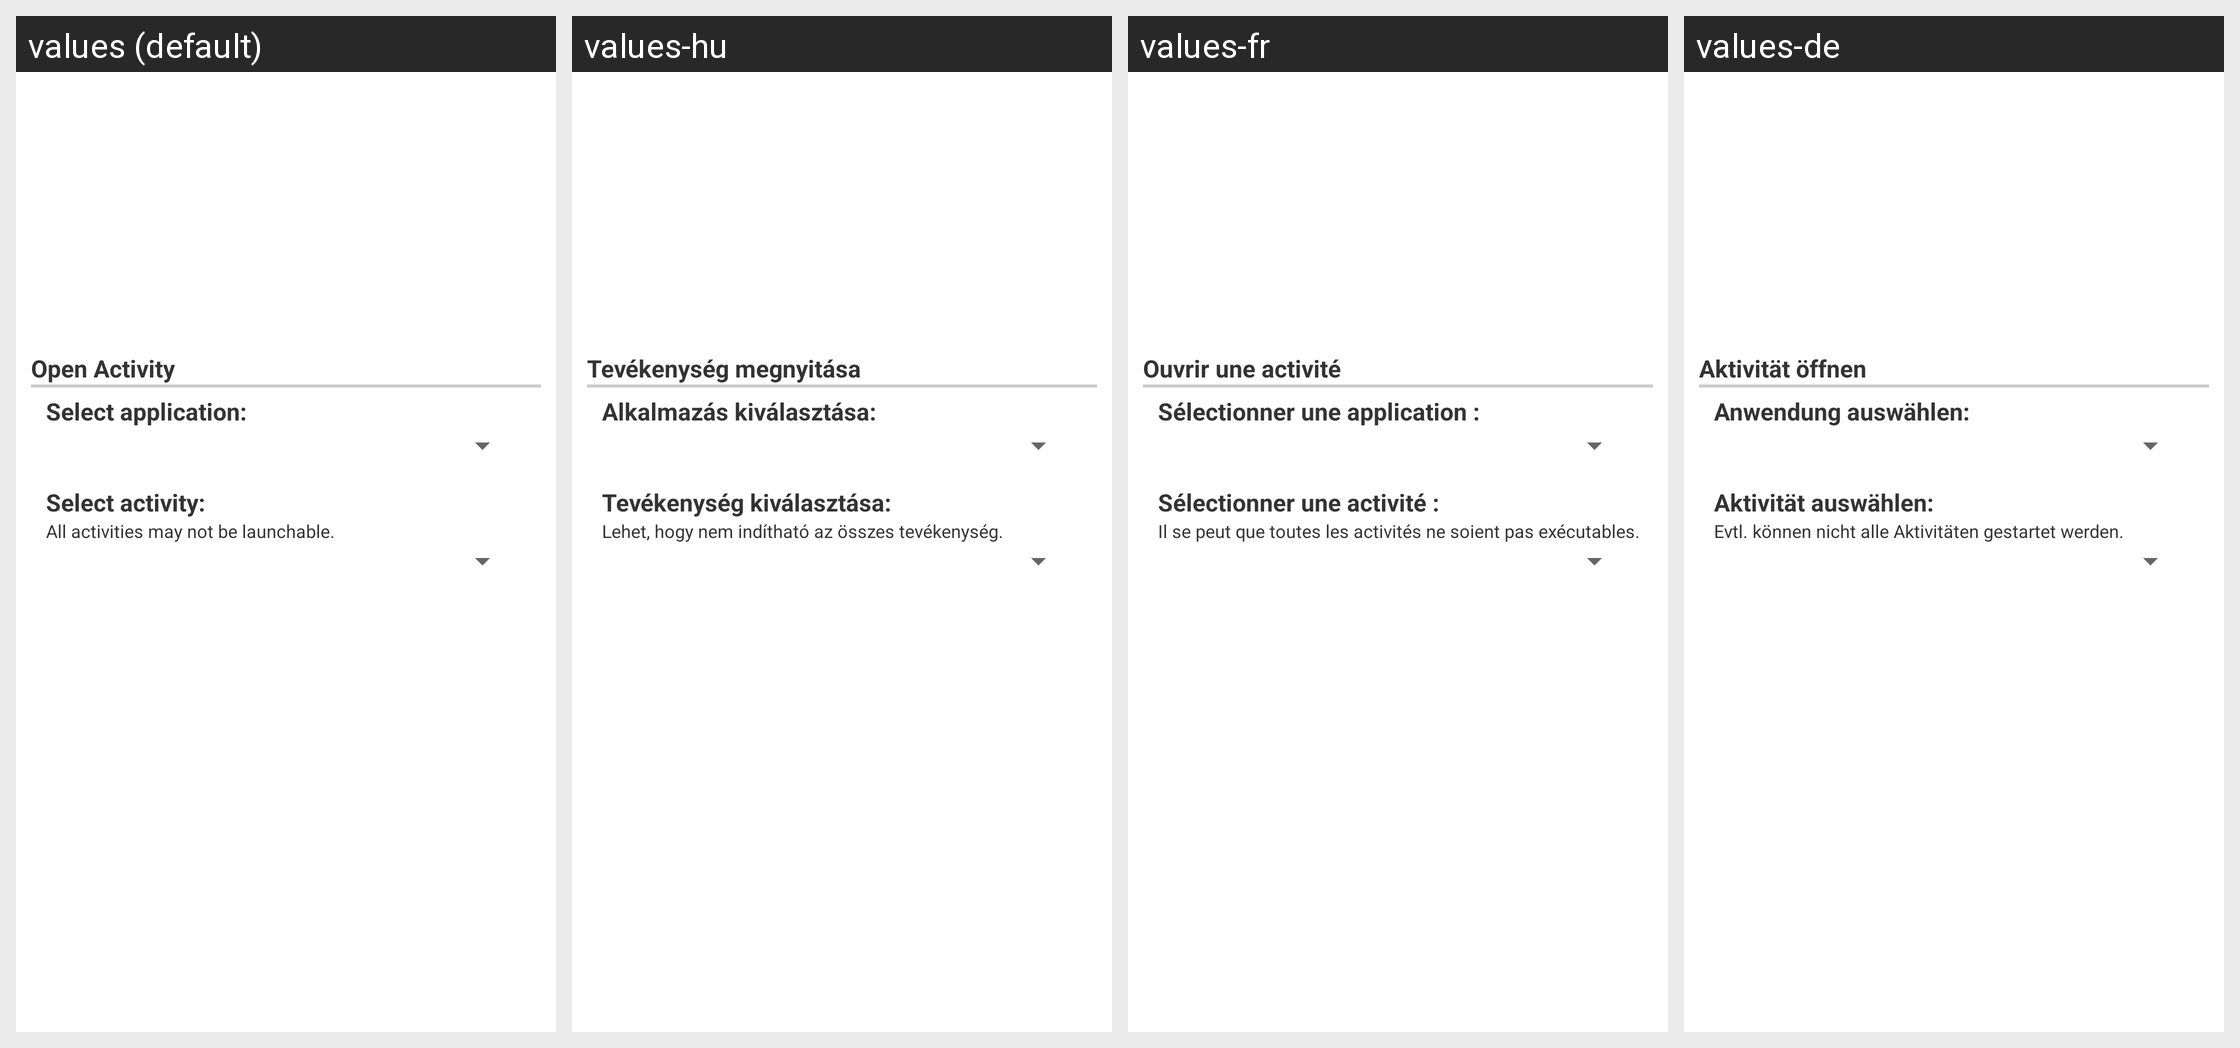

This grid shows one Android layout under several languages. Give, for every string resource on the screen, its name, the default text and each shown locale's text.
Android screen res/layout/configuration_dialog_option051.xml rendered under 4 locales, left to right: values (default), values-hu, values-fr, values-de. Device: Nexus 5 (rendered at 1080×1920; each locale shown at half size, 540×960, under a caption strip naming it); theme Theme.MaterialComponents.DayNight.NoActionBar.
Other locales in the repository, not shown: values-da, values-el, values-es, values-hr, values-it, values-ja, values-ko, values-nl, values-pl, values-pt, values-ru, values-zh-rCN, values-zh-rTW.
Strings drawn on this screen, with the default value and each locale's value (text and hints the layout hard-codes, and strings that could not be matched under every locale, appear in the picture but are not listed):

layoutAppLaunchActivityText
  values: Open Activity
  values-hu: Tevékenység megnyitása
  values-fr: Ouvrir une activité
  values-de: Aktivität öffnen

layoutActivityAppList
  values: Select application:
  values-hu: Alkalmazás kiválasztása:
  values-fr: Sélectionner une application :
  values-de: Anwendung auswählen:

layoutActivityList
  values: Select activity:
  values-hu: Tevékenység kiválasztása:
  values-fr: Sélectionner une activité :
  values-de: Aktivität auswählen:

layoutActivityWarning
  values: All activities may not be launchable.
  values-hu: Lehet, hogy nem indítható az összes tevékenység.
  values-fr: Il se peut que toutes les activités ne soient pas exécutables.
  values-de: Evtl. können nicht alle Aktivitäten gestartet werden.
